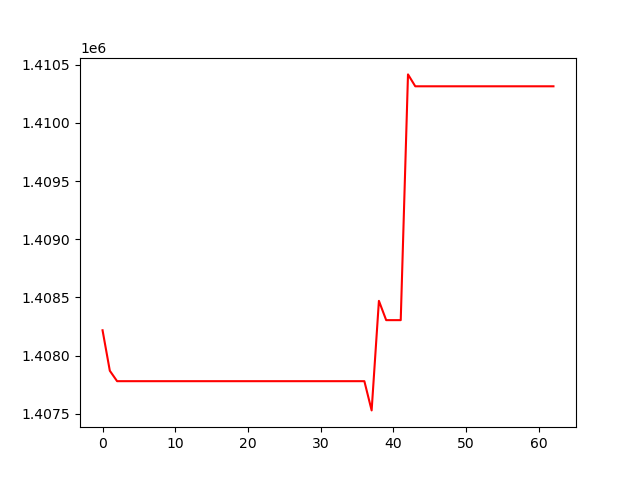

The data file committed next to this chart (first rows):
, 0
0, 1408218
1, 1407871
2, 1407781
3, 1407781
4, 1407781
5, 1407781
6, 1407781
7, 1407781
8, 1407781
9, 1407781
10, 1407781
11, 1407781
12, 1407781
13, 1407781
14, 1407781
15, 1407781
16, 1407781
17, 1407781
18, 1407781
19, 1407781
20, 1407781
21, 1407781
22, 1407781
23, 1407781
24, 1407781
25, 1407781
26, 1407781
27, 1407781
28, 1407781
29, 1407781
30, 1407781
31, 1407781
32, 1407781
33, 1407781
34, 1407781
35, 1407781
36, 1407781
37, 1407530
38, 1408471
39, 1408305
40, 1408305
41, 1408305
42, 1410416
43, 1410314
44, 1410314
45, 1410314
46, 1410314
47, 1410314
48, 1410314
49, 1410314
50, 1410314
51, 1410314
52, 1410314
53, 1410314
54, 1410314
55, 1410314
56, 1410314
57, 1410314
58, 1410314
59, 1410314
... 3 more rows
